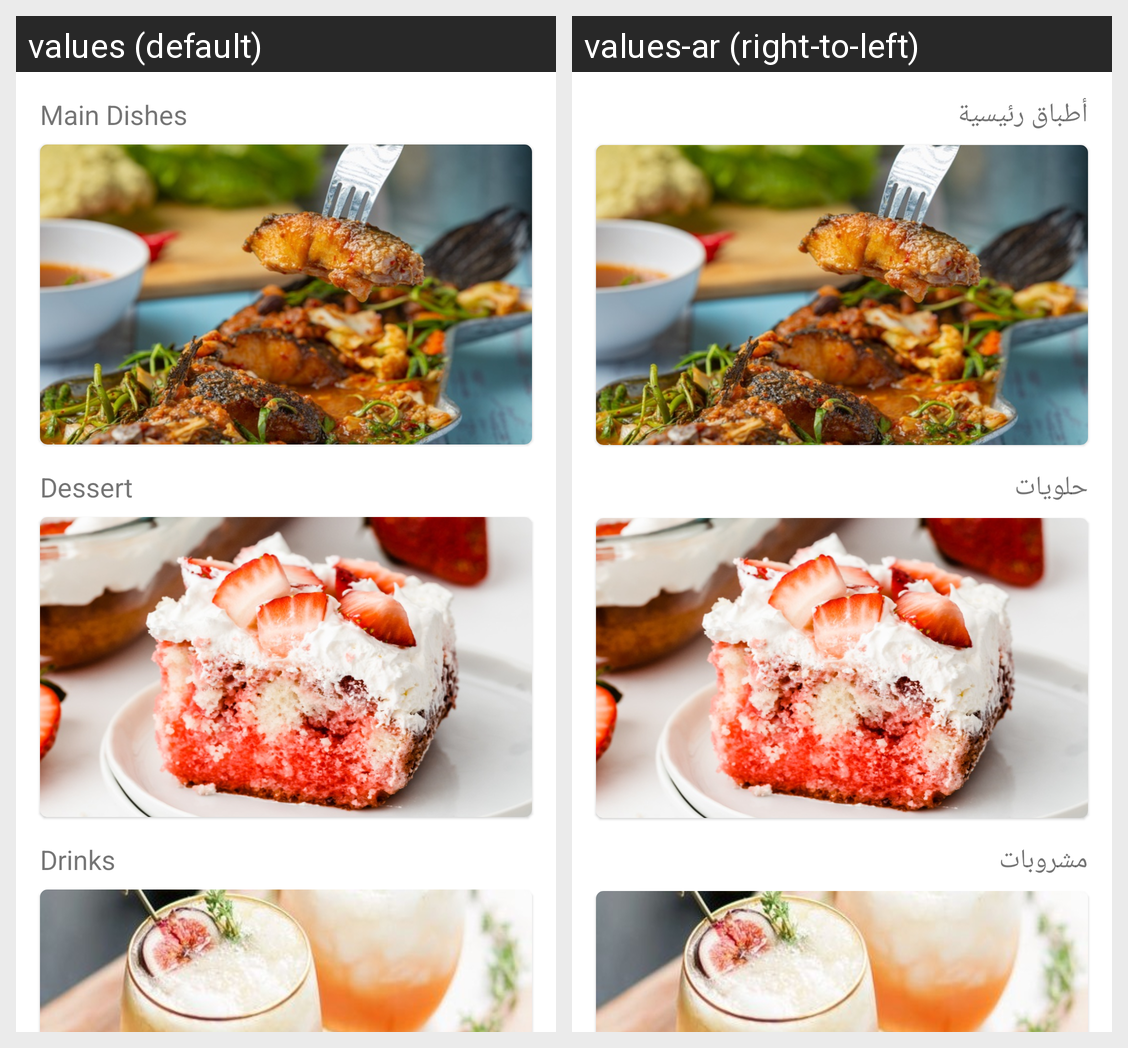

Locale-by-locale string values for the Android screen shown in this grid:
Android screen res/layout/fragment_recipes.xml rendered under 2 locales, left to right: values (default), values-ar (right-to-left). Device: Nexus 5 (rendered at 1080×1920; each locale shown at half size, 540×960, under a caption strip naming it); theme Theme.Recipes.
Strings drawn on this screen, with the default value and each locale's value (text and hints the layout hard-codes, and strings that could not be matched under every locale, appear in the picture but are not listed):

main_dishes
  values: Main Dishes
  values-ar: أطباق رئيسية

dessert
  values: Dessert
  values-ar: حلويات

drinks
  values: Drinks
  values-ar: مشروبات
